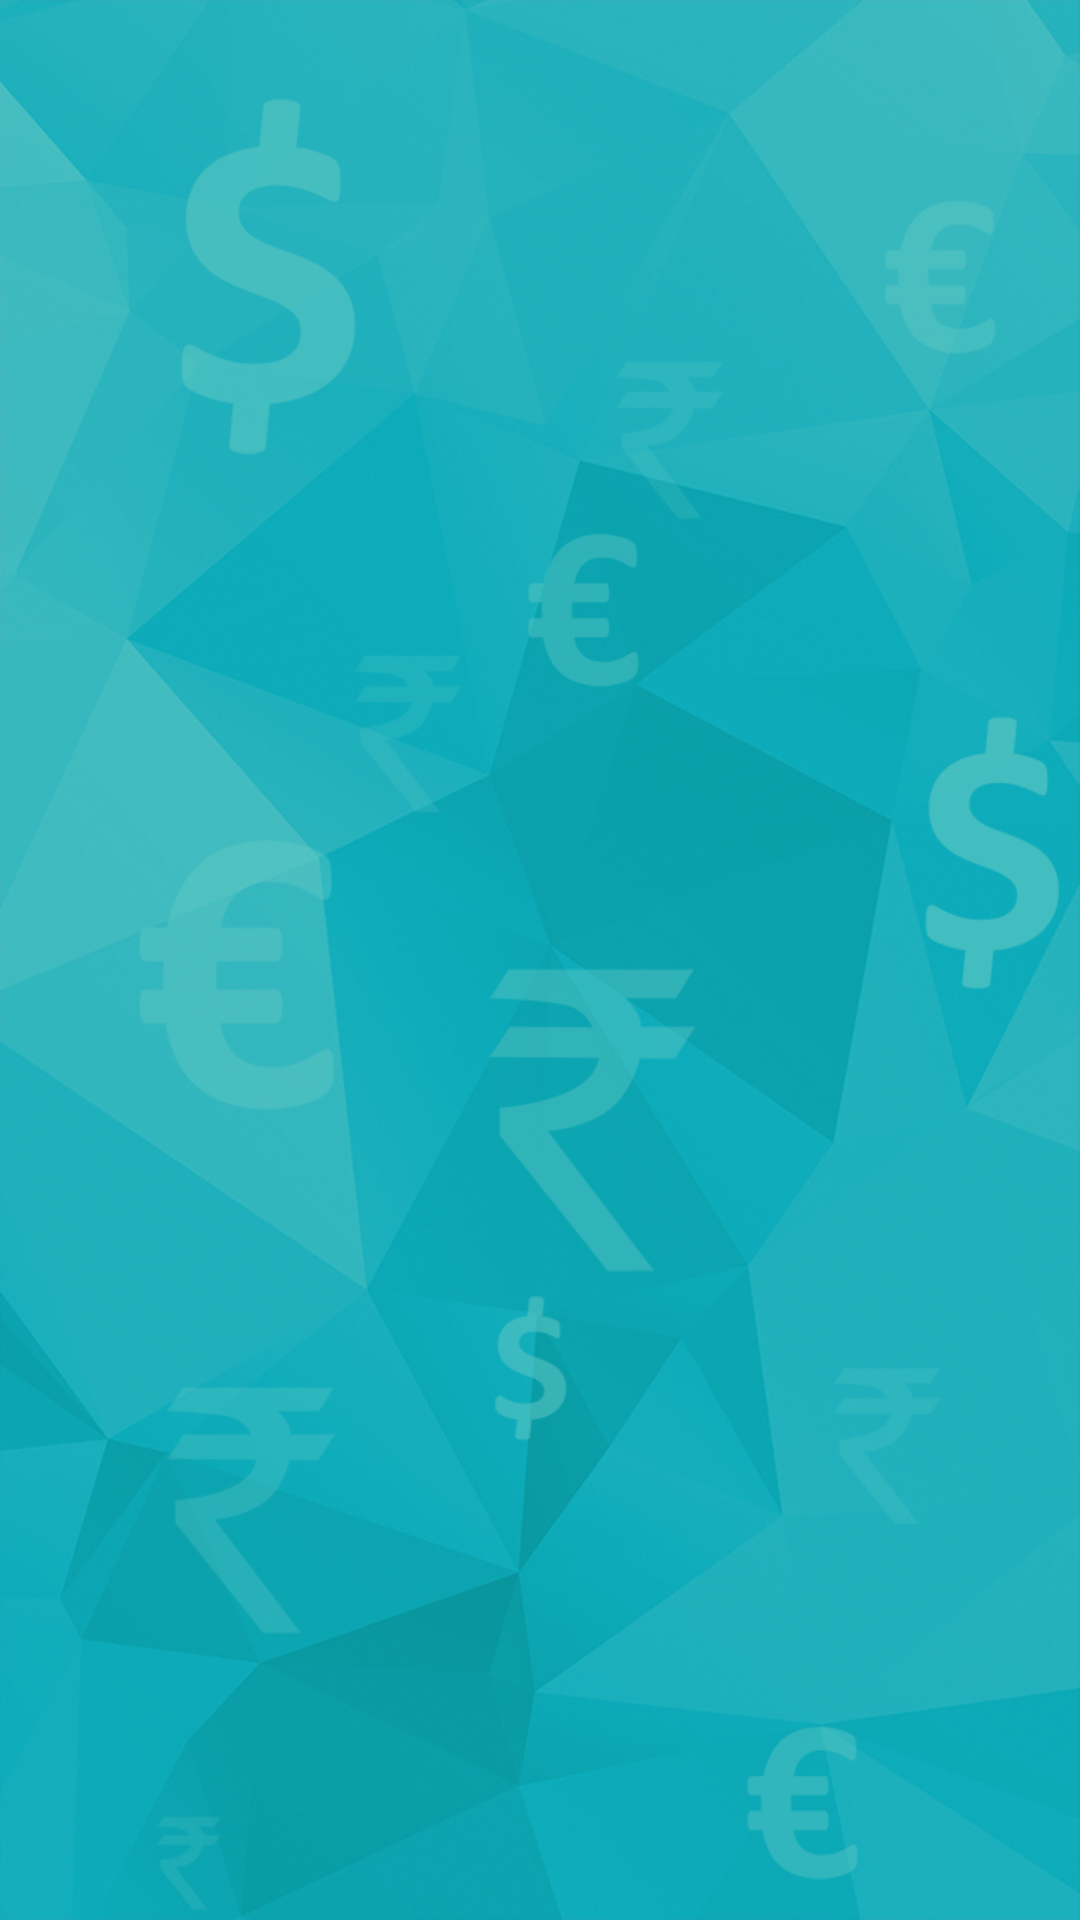

Write the Android layout XML for this screen, with the resource values it uses.
<!-- AndroidManifest.xml: application theme AppTheme -->
<!-- res/layout/fragment_create_batch.xml -->
<FrameLayout xmlns:android="http://schemas.android.com/apk/res/android"
    xmlns:tools="http://schemas.android.com/tools" android:layout_width="match_parent"
    android:layout_height="match_parent"
    tools:context="com.mobilesutra.feetrackerclass.Fragment.Create_batch">

<RelativeLayout
    android:layout_width="match_parent"
    android:layout_height="match_parent"
    android:background="@drawable/back_dash">


    
        
        
        
      
        

    <android.support.v7.widget.RecyclerView
        android:id="@+id/listview"
        android:layout_width="match_parent"
        android:layout_height="match_parent"



        >
    </android.support.v7.widget.RecyclerView>

    </RelativeLayout>
</FrameLayout>
<!-- resources referenced by this layout -->
<resources>
  <!-- drawable back_dash: png bitmap (drawable-hdpi, 400049 bytes) -->
  <style name="AppTheme" parent="Theme.AppCompat.Light.NoActionBar">
           Customize your theme here.
          <item name="android:textColorHint">@color/black_color85</item>
          <item name="colorControlNormal">@color/black_color85</item>
          <item name="colorControlActivated">@color/black_color85</item>
          <item name="colorControlHighlight">@color/black_color85</item>
  
      </style>
  <color name="black_color85">#FF000000</color>
</resources>
